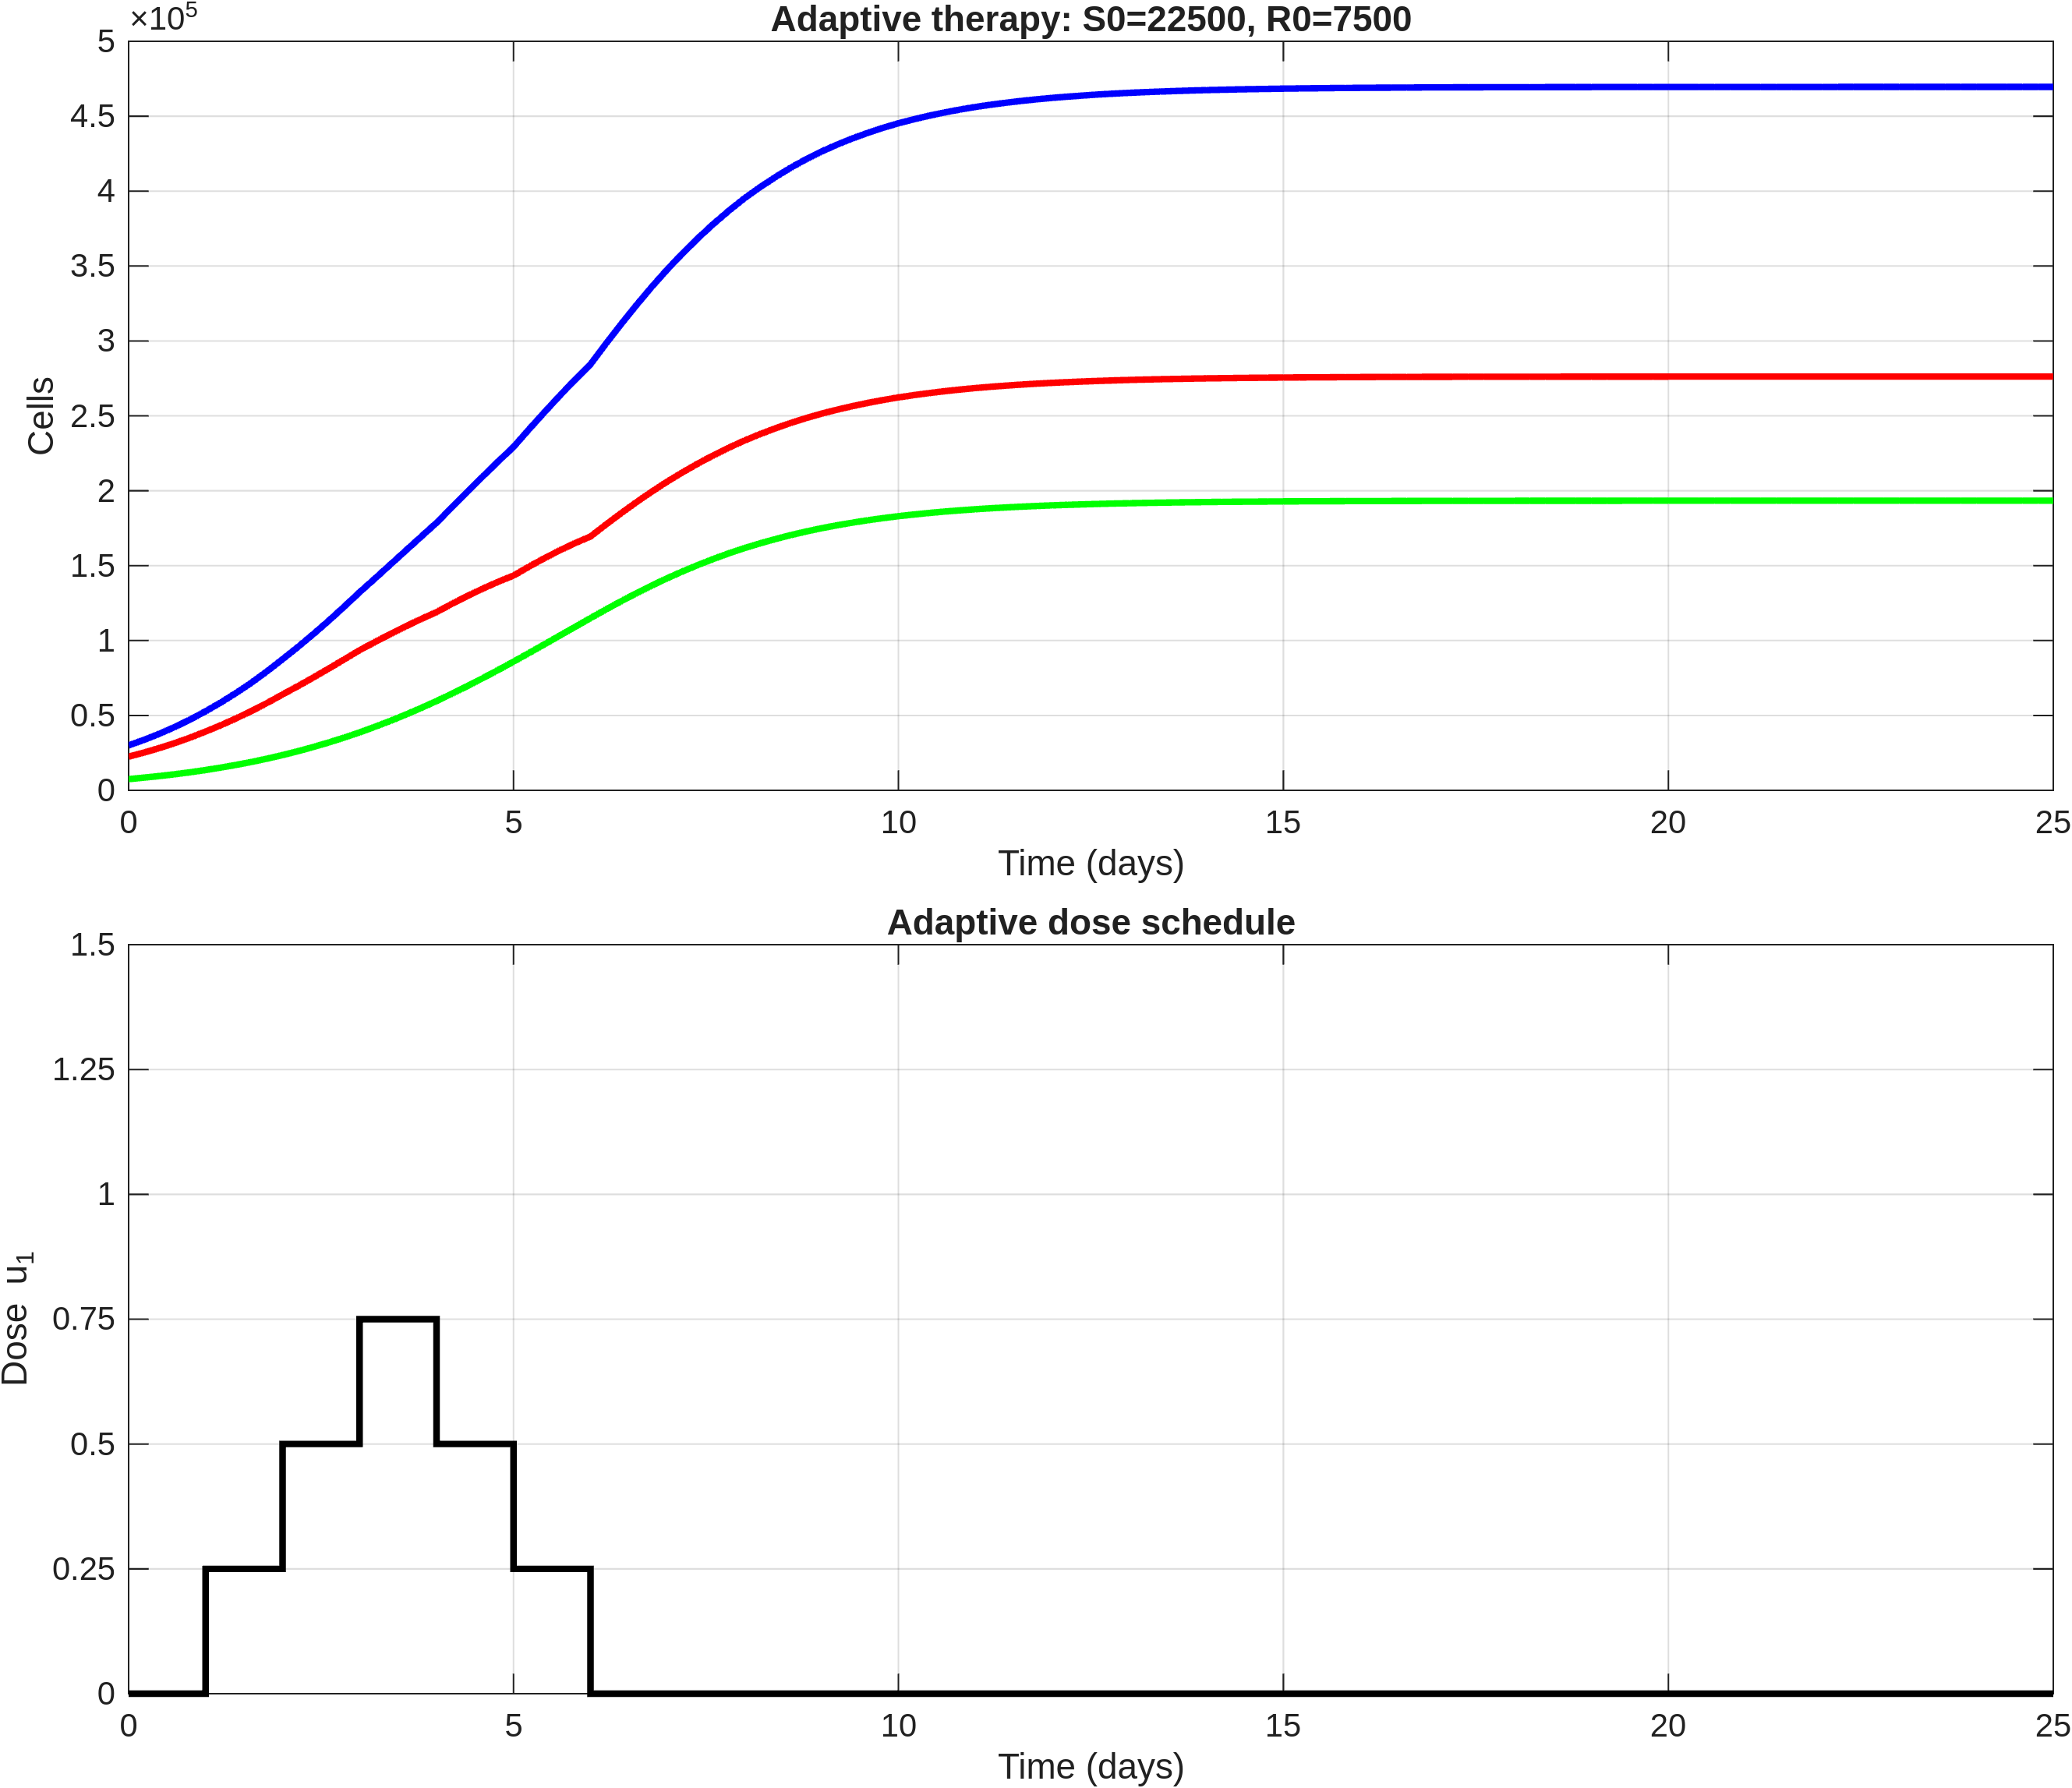

The file beside this chart, header and first rows:
time, S, R, T, dose_u1
0, 22500, 7500, 30000, 0
0.2, 25224, 8471, 33695, 0
0.4, 28223, 9546, 37769, 0
0.6, 31537, 10743, 42280, 0
0.8, 35197, 12074, 47271, 0
1, 39227, 13550, 52777, 0.25
1.2, 43509, 15202, 58711, 0.25
1.4, 48110, 17010, 65120, 0.25
1.6, 53055, 18993, 72048, 0.25
1.8, 58355, 21165, 79519, 0.25
2, 64006, 23534, 87540, 0.5
2.2, 69583, 26139, 95722, 0.5
2.4, 75355, 28944, 104299, 0.5
2.6, 81297, 31961, 113258, 0.5
2.8, 87379, 35204, 122583, 0.5
3, 93558, 38675, 132233, 0.75
3.2, 99002, 42415, 141418, 0.75
3.4, 104320, 46379, 150700, 0.75
3.6, 109466, 50561, 160027, 0.75
3.8, 114373, 54977, 169350, 0.75
4, 118990, 59627, 178617, 0.5
4.2, 124480, 64531, 189011, 0.5
4.4, 129705, 69625, 199330, 0.5
4.6, 134636, 74886, 209522, 0.5
4.8, 139201, 80319, 219519, 0.5
5, 143356, 85912, 229268, 0.25
5.2, 149292, 91642, 240934, 0.25
5.4, 154907, 97436, 252343, 0.25
5.6, 160180, 103268, 263449, 0.25
5.8, 165043, 109121, 274165, 0.25
6, 169463, 114974, 284437, 0
6.2, 177407, 120720, 298127, 0
6.4, 185089, 126290, 311379, 0
6.6, 192486, 131667, 324153, 0
6.8, 199537, 136805, 336342, 0
7, 206213, 141680, 347893, 0
7.2, 212433, 146232, 358666, 0
7.4, 218274, 150515, 368789, 0
7.6, 223750, 154536, 378286, 0
7.8, 228827, 158269, 387096, 0
8, 233507, 161715, 395222, 0
8.2, 237745, 164840, 402585, 0
8.4, 241641, 167716, 409357, 0
8.6, 245227, 170365, 415592, 0
8.8, 248487, 172776, 421263, 0
9, 251439, 174961, 426400, 0
9.2, 254062, 176904, 430966, 0
9.4, 256442, 178667, 435109, 0
9.6, 258606, 180272, 438877, 0
9.8, 260549, 181714, 442263, 0
10, 262290, 183006, 445296, 0
10.2, 263820, 184142, 447961, 0
10.4, 265196, 185164, 450360, 0
10.6, 266439, 186087, 452526, 0
10.8, 267547, 186911, 454459, 0
11, 268534, 187644, 456178, 0
11.2, 269395, 188285, 457679, 0
11.4, 270166, 188858, 459024, 0
11.6, 270860, 189374, 460234, 0
11.8, 271476, 189833, 461308, 0
... 66 more rows
